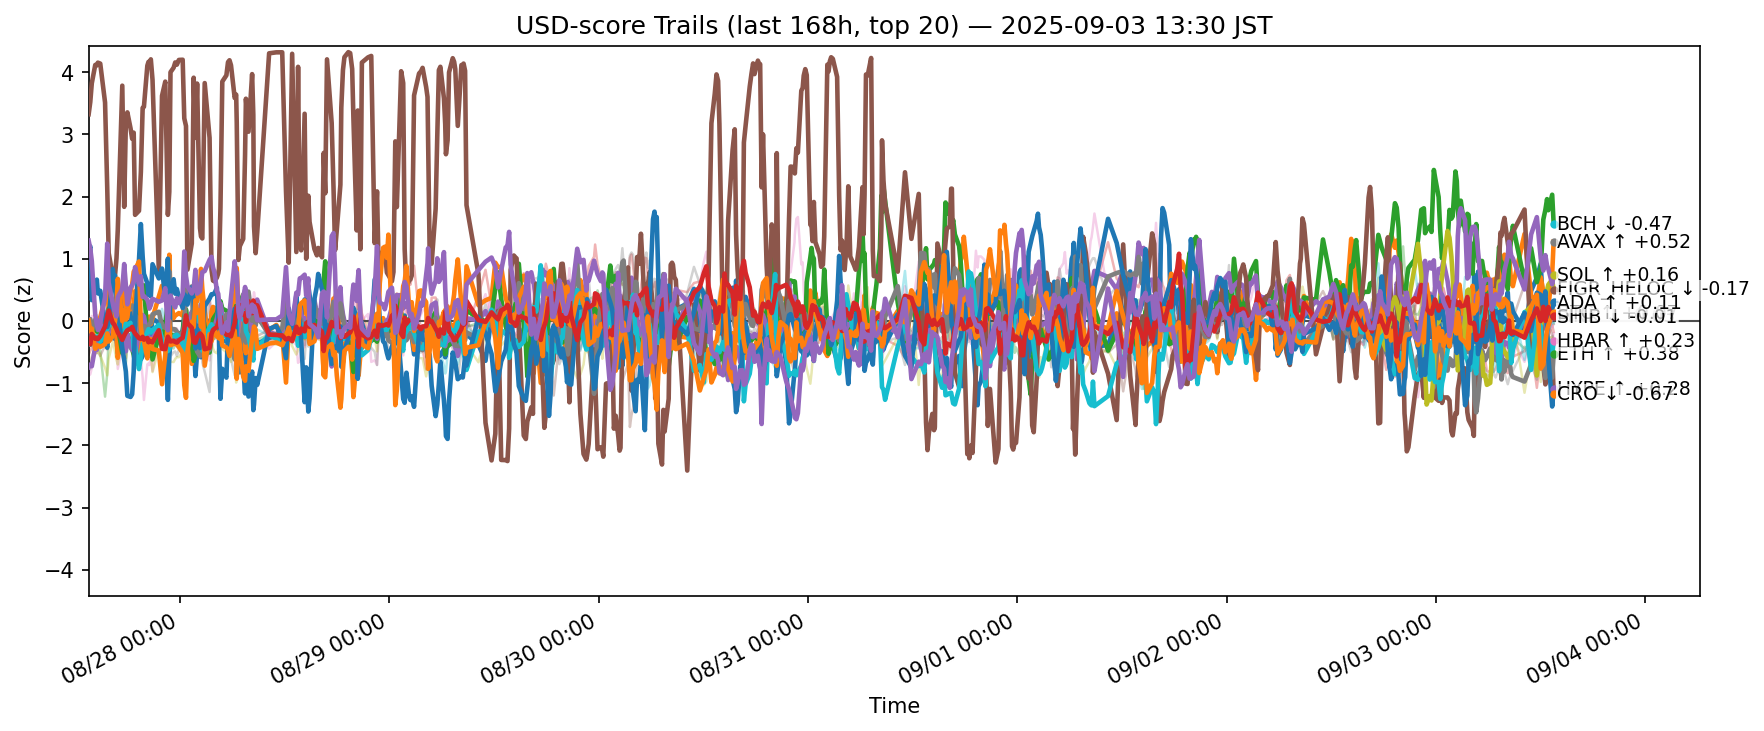

Source data for this figure (header and first rows):
ts, side, symbol, score
2025-08-27 04:31:14.595657+00:00, usd, ADA, -0.2183
2025-08-27 04:31:14.595657+00:00, usd, AVAX, -0.03298
2025-08-27 04:31:14.595657+00:00, usd, BCH, -0.01198
2025-08-27 04:31:14.595657+00:00, usd, BNB, -0.5445
2025-08-27 04:31:14.595657+00:00, usd, BTC, -0.7443
2025-08-27 04:31:14.595657+00:00, usd, CRO, 3.324
2025-08-27 04:31:14.595657+00:00, usd, DOGE, -0.1205
2025-08-27 04:31:14.595657+00:00, usd, ETH, -0.03149
2025-08-27 04:31:14.595657+00:00, usd, HBAR, -0.3355
2025-08-27 04:31:14.595657+00:00, usd, HYPE, 1.102
2025-08-27 04:31:14.595657+00:00, usd, LINK, 0.004563
2025-08-27 04:31:14.595657+00:00, usd, LTC, -0.2807
2025-08-27 04:31:14.595657+00:00, usd, SHIB, -0.3552
2025-08-27 04:31:14.595657+00:00, usd, SOL, 1.29
2025-08-27 04:31:14.595657+00:00, usd, SUI, -0.2446
2025-08-27 04:31:14.595657+00:00, usd, TON, -0.8799
2025-08-27 04:31:14.595657+00:00, usd, TRX, -0.7903
2025-08-27 04:31:14.595657+00:00, usd, UNI, -0.1331
2025-08-27 04:31:14.595657+00:00, usd, XLM, -0.7162
2025-08-27 04:31:14.595657+00:00, usd, XRP, -0.3366
2025-08-27 04:42:23.717092+00:00, usd, ADA, -0.2161
2025-08-27 04:42:23.717092+00:00, usd, AVAX, -0.1205
2025-08-27 04:42:23.717092+00:00, usd, BCH, -0.08816
2025-08-27 04:42:23.717092+00:00, usd, BNB, -0.4804
2025-08-27 04:42:23.717092+00:00, usd, BTC, -0.7001
2025-08-27 04:42:23.717092+00:00, usd, CRO, 3.521
2025-08-27 04:42:23.717092+00:00, usd, DOGE, -0.08511
2025-08-27 04:42:23.717092+00:00, usd, ETH, 0.02951
2025-08-27 04:42:23.717092+00:00, usd, HBAR, -0.3839
2025-08-27 04:42:23.717092+00:00, usd, HYPE, 1.199
2025-08-27 04:42:23.717092+00:00, usd, LINK, -0.1714
2025-08-27 04:42:23.717092+00:00, usd, LTC, -0.2383
2025-08-27 04:42:23.717092+00:00, usd, SHIB, -0.3792
2025-08-27 04:42:23.717092+00:00, usd, SOL, 1.162
2025-08-27 04:42:23.717092+00:00, usd, SUI, -0.4017
2025-08-27 04:42:23.717092+00:00, usd, TON, -0.8575
2025-08-27 04:42:23.717092+00:00, usd, TRX, -0.7751
2025-08-27 04:42:23.717092+00:00, usd, UNI, -0.1591
2025-08-27 04:42:23.717092+00:00, usd, XLM, -0.6505
2025-08-27 04:42:23.717092+00:00, usd, XRP, -0.2598
2025-08-27 04:52:46.323216+00:00, usd, ADA, -0.179
2025-08-27 04:52:46.323216+00:00, usd, AVAX, -0.1268
2025-08-27 04:52:46.323216+00:00, usd, BCH, -0.03996
2025-08-27 04:52:46.323216+00:00, usd, BNB, -0.4322
2025-08-27 04:52:46.323216+00:00, usd, BTC, -0.728
2025-08-27 04:52:46.323216+00:00, usd, CRO, 3.821
2025-08-27 04:52:46.323216+00:00, usd, DOGE, 0.08039
2025-08-27 04:52:46.323216+00:00, usd, ETH, -0.1552
2025-08-27 04:52:46.323216+00:00, usd, HBAR, -0.3395
2025-08-27 04:52:46.323216+00:00, usd, HYPE, 0.3342
2025-08-27 04:52:46.323216+00:00, usd, LINK, -0.122
2025-08-27 04:52:46.323216+00:00, usd, LTC, -0.1021
2025-08-27 04:52:46.323216+00:00, usd, SHIB, -0.2098
2025-08-27 04:52:46.323216+00:00, usd, SOL, 0.9633
2025-08-27 04:52:46.323216+00:00, usd, SUI, -0.4004
2025-08-27 04:52:46.323216+00:00, usd, TON, -0.7565
2025-08-27 04:52:46.323216+00:00, usd, TRX, -0.6486
2025-08-27 04:52:46.323216+00:00, usd, UNI, -0.3059
2025-08-27 04:52:46.323216+00:00, usd, XLM, -0.5694
2025-08-27 04:52:46.323216+00:00, usd, XRP, -0.1395
... 12,400 more rows
